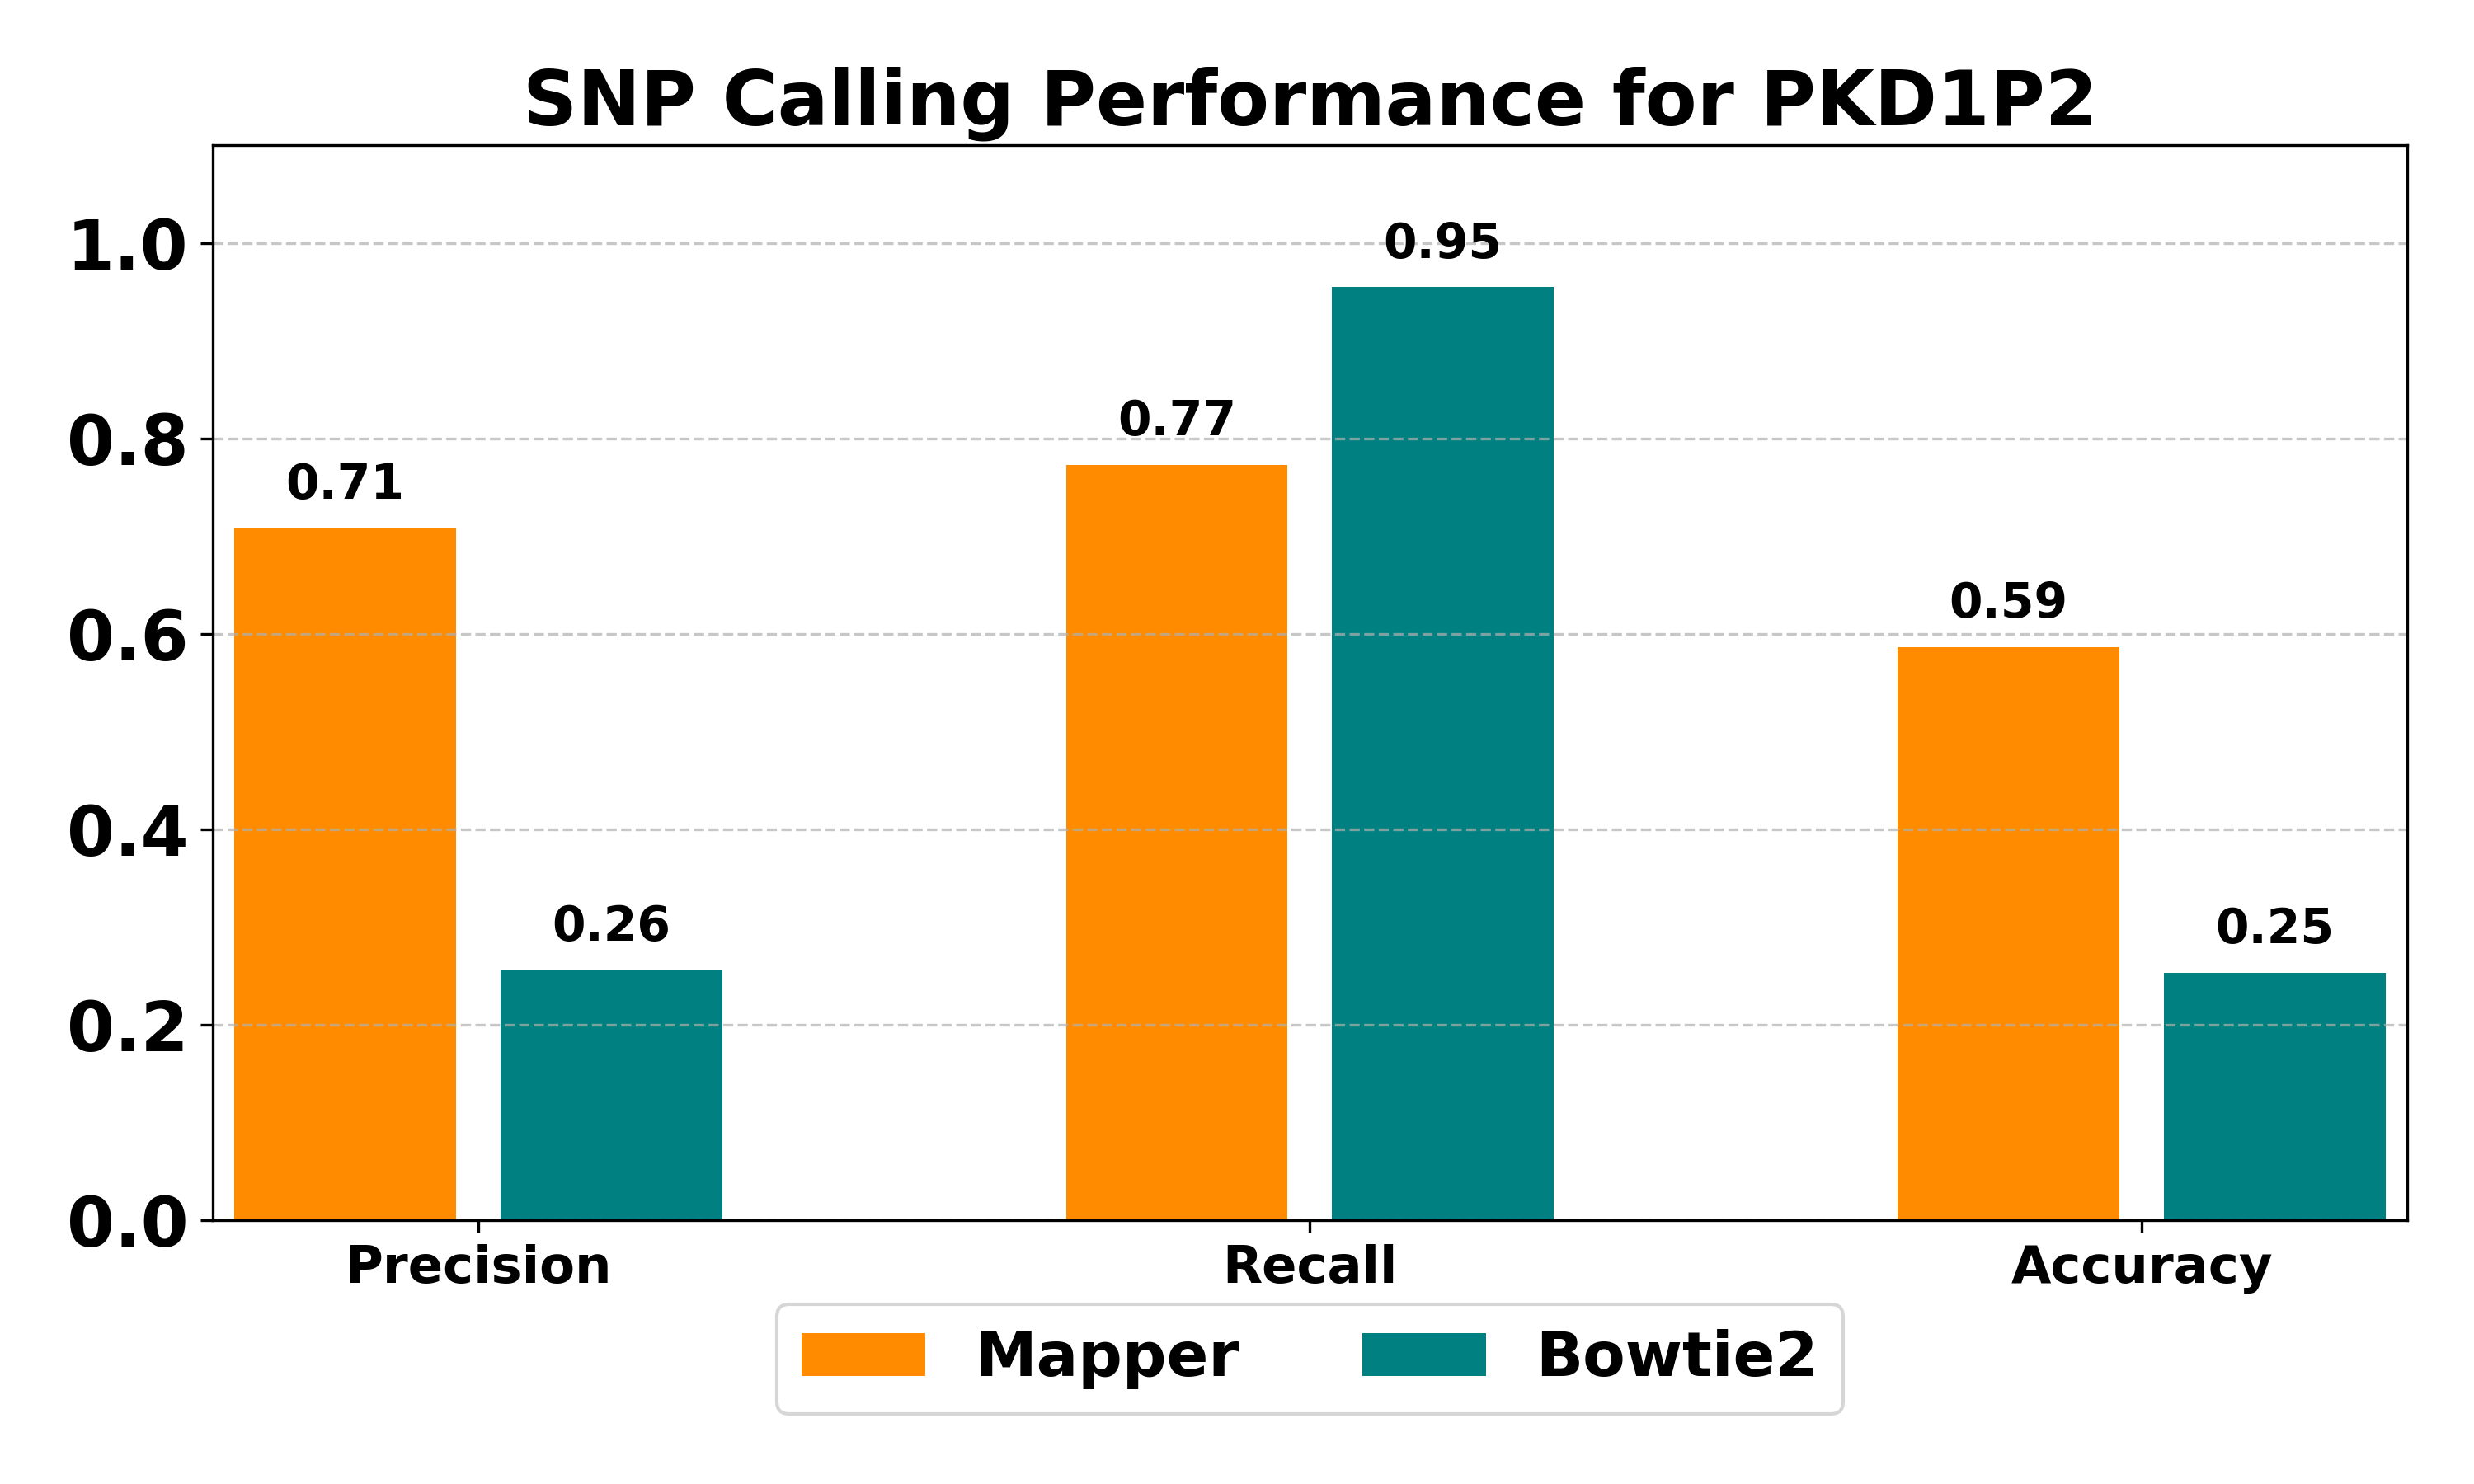

Source data for this figure (header and first rows):
Method	Total Variants	GT Variants	TP	FP	FN	Precision	Recall	Accuracy
Mapper	24	22	17	7	5	0.708	0.773	0.586
Bowtie2	82	22	21	61	1	0.256	0.955	0.253
